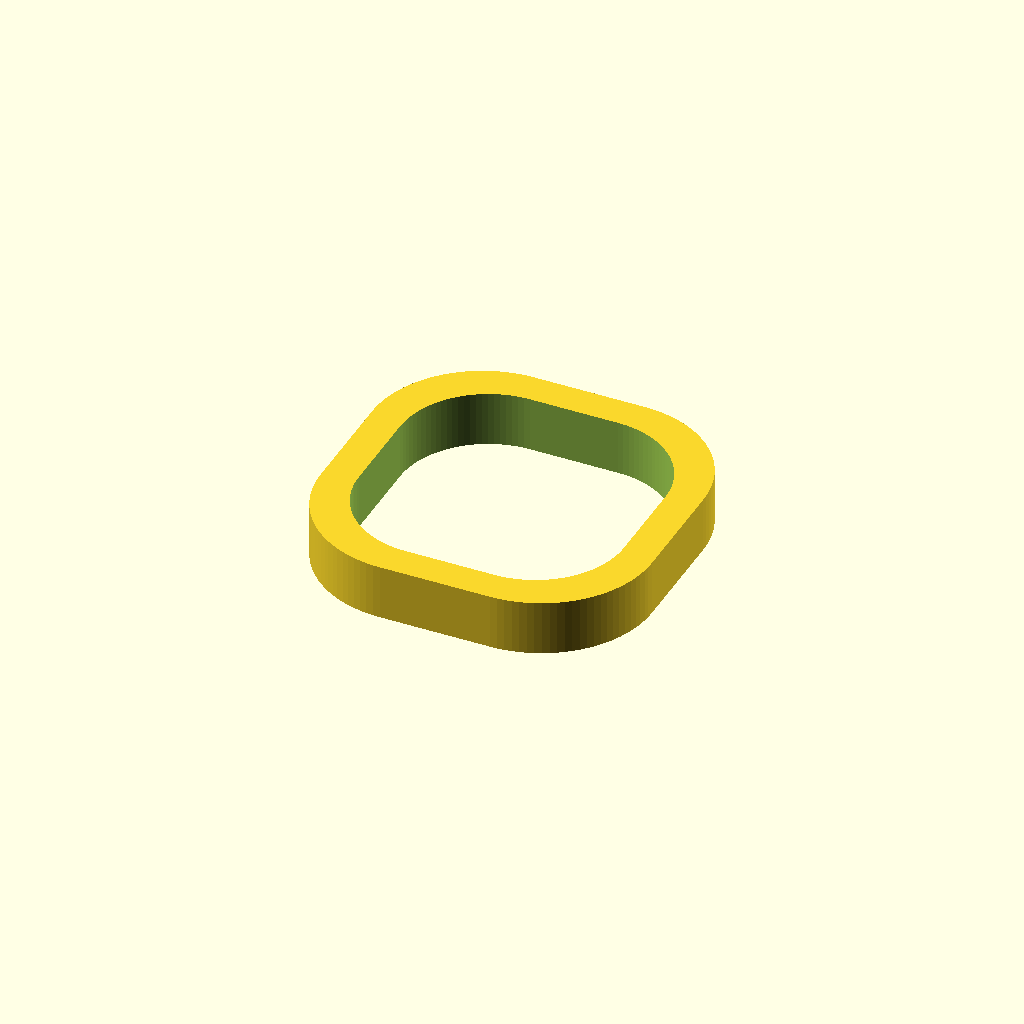
Cell 1: rendered with the file's own defaults.
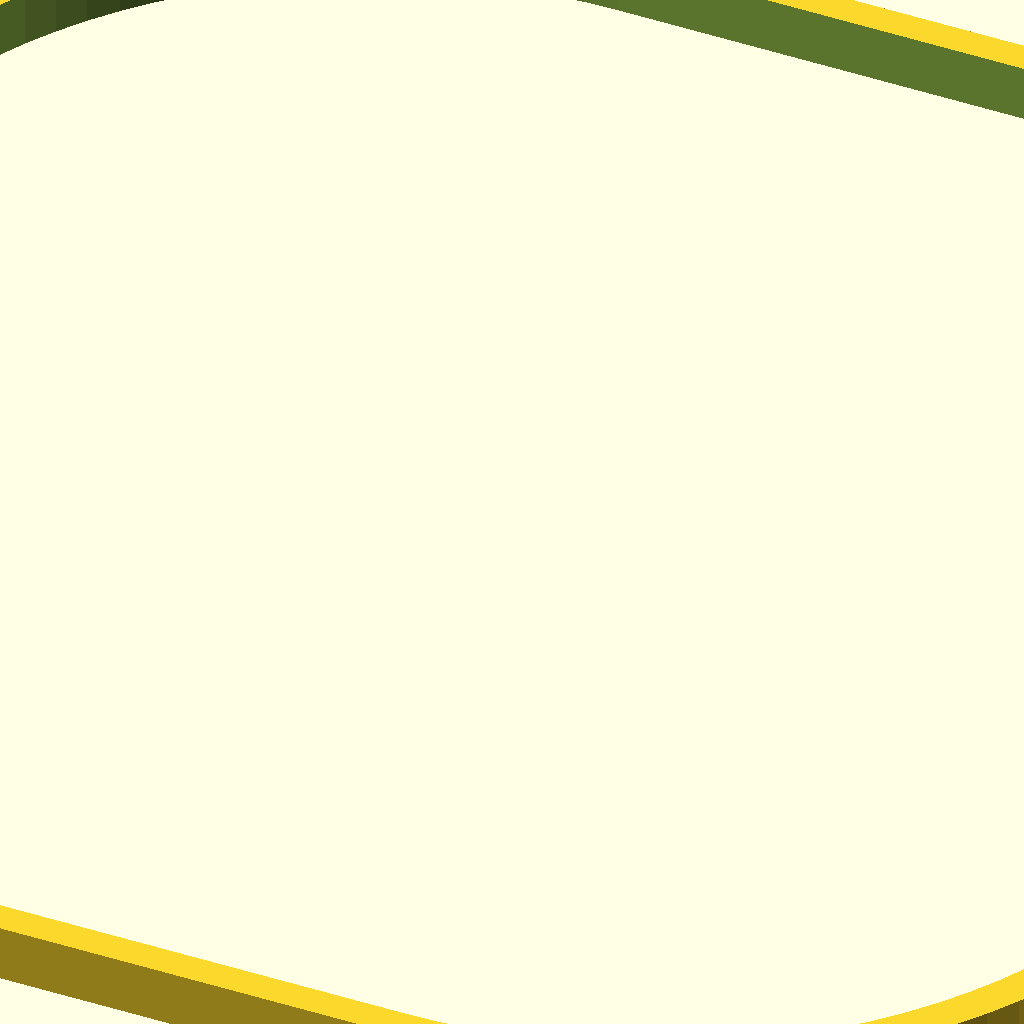
Cell 2 — l set to 50, the other parameters unchanged.
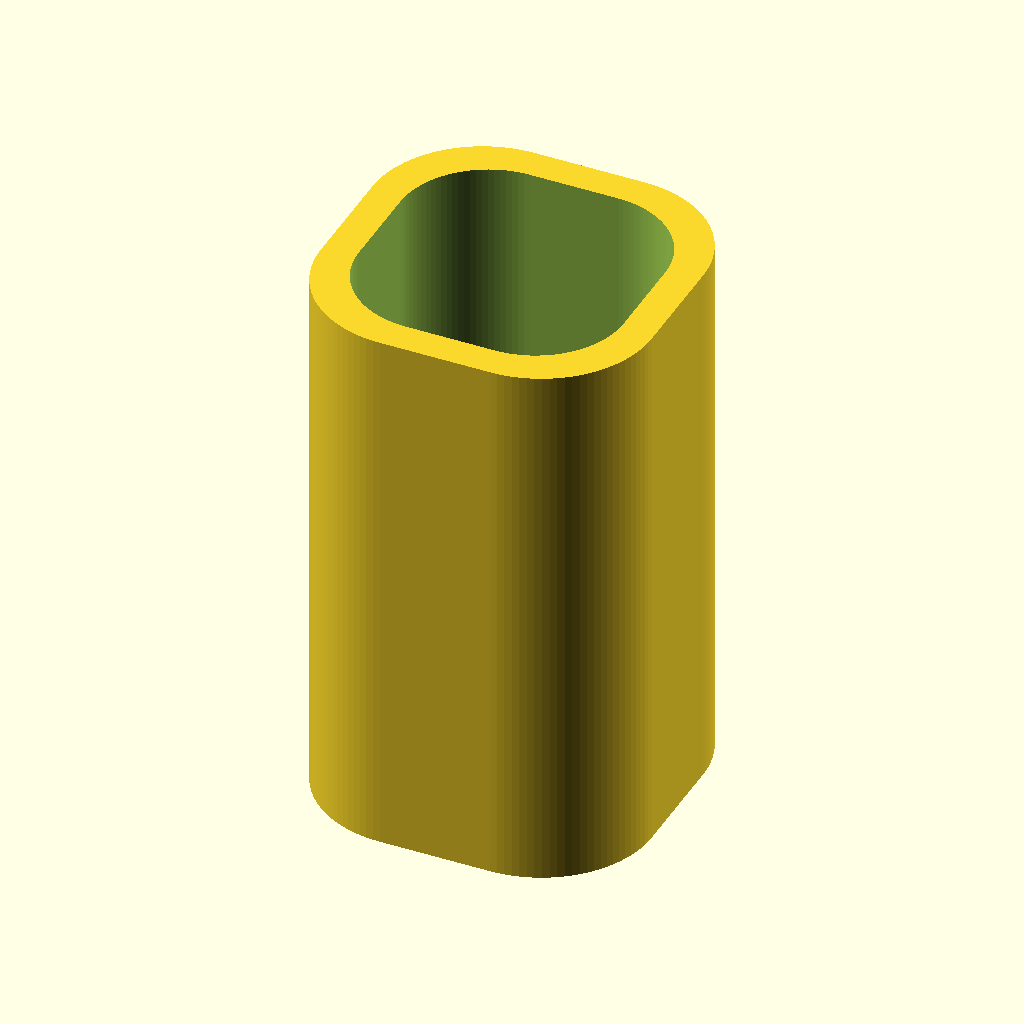
Cell 3: h = 50 (everything else at default).
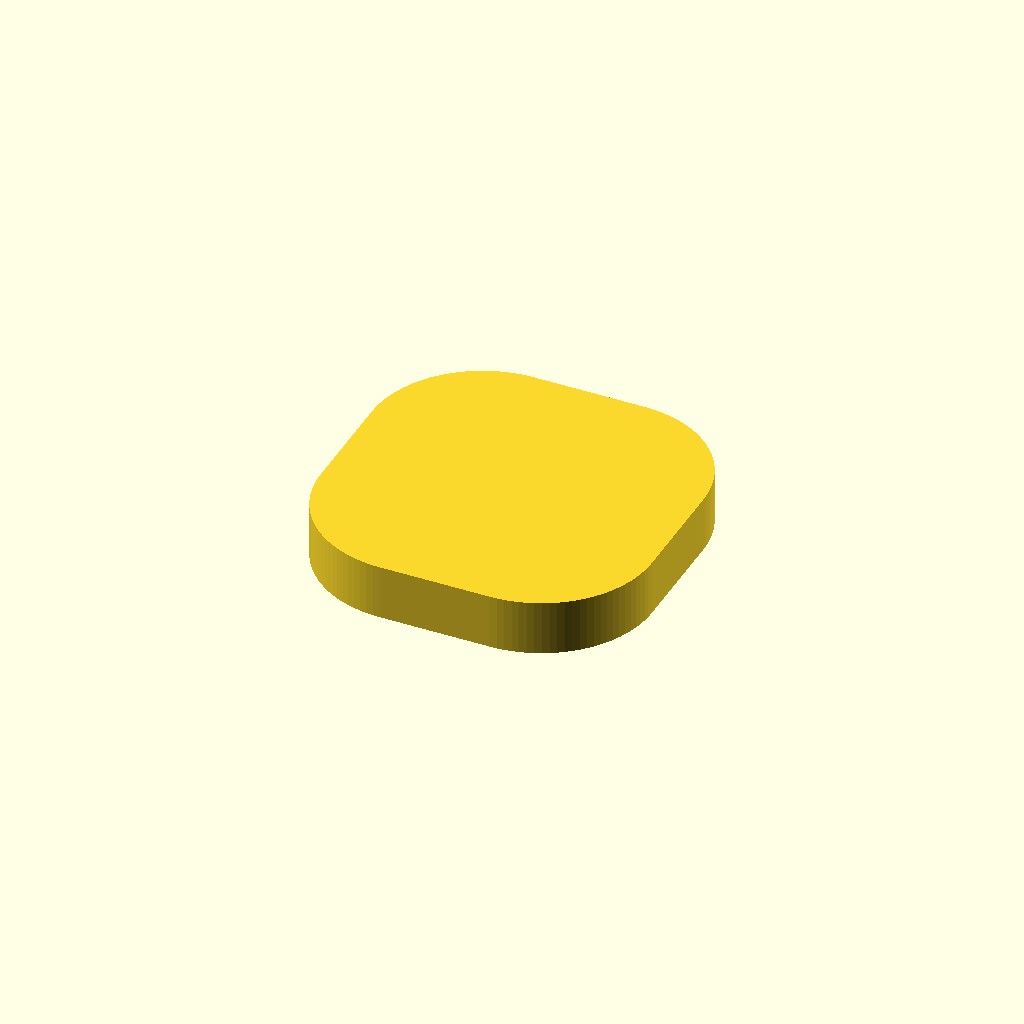
Cell 4: the same model with t = 50.
One fixed orthographic camera (rotation 55°, 0°, 25°; colour scheme Cornfield) for every cell.
The OpenSCAD source (inputs/thingiverse/files/thing-3895976/files/Customized-Design.scad):
//Customization Project

//INSTRUCTIONS: save as scad, press f6, save as stl, upload to thingiverse, customize there.

//What should the outer square side length be?
l=10;//[0:.5:50]

//What should the height be?
h=5;//[0:.5:50]

//What should the thickness be?
t=2;//[0:.5:50]

module Outersquare()
{
offset(l)
square(size=l,center=true);
}

module Innersquare()
{   
offset(l-t)
square(size=(l-t),center=true);  
}

difference()
{
    linear_extrude(height=h,center=true,$fn=100)
    {
    Outersquare();
    }
    linear_extrude(height=(h+1),center=true,$fn=100)
    {
    Innersquare();
    }
}
Parameter table extracted from the source (name, type, default, range or options):
l: number, default 10, range 0 to 50, step 0.5
h: number, default 5, range 0 to 50, step 0.5
t: number, default 2, range 0 to 50, step 0.5
